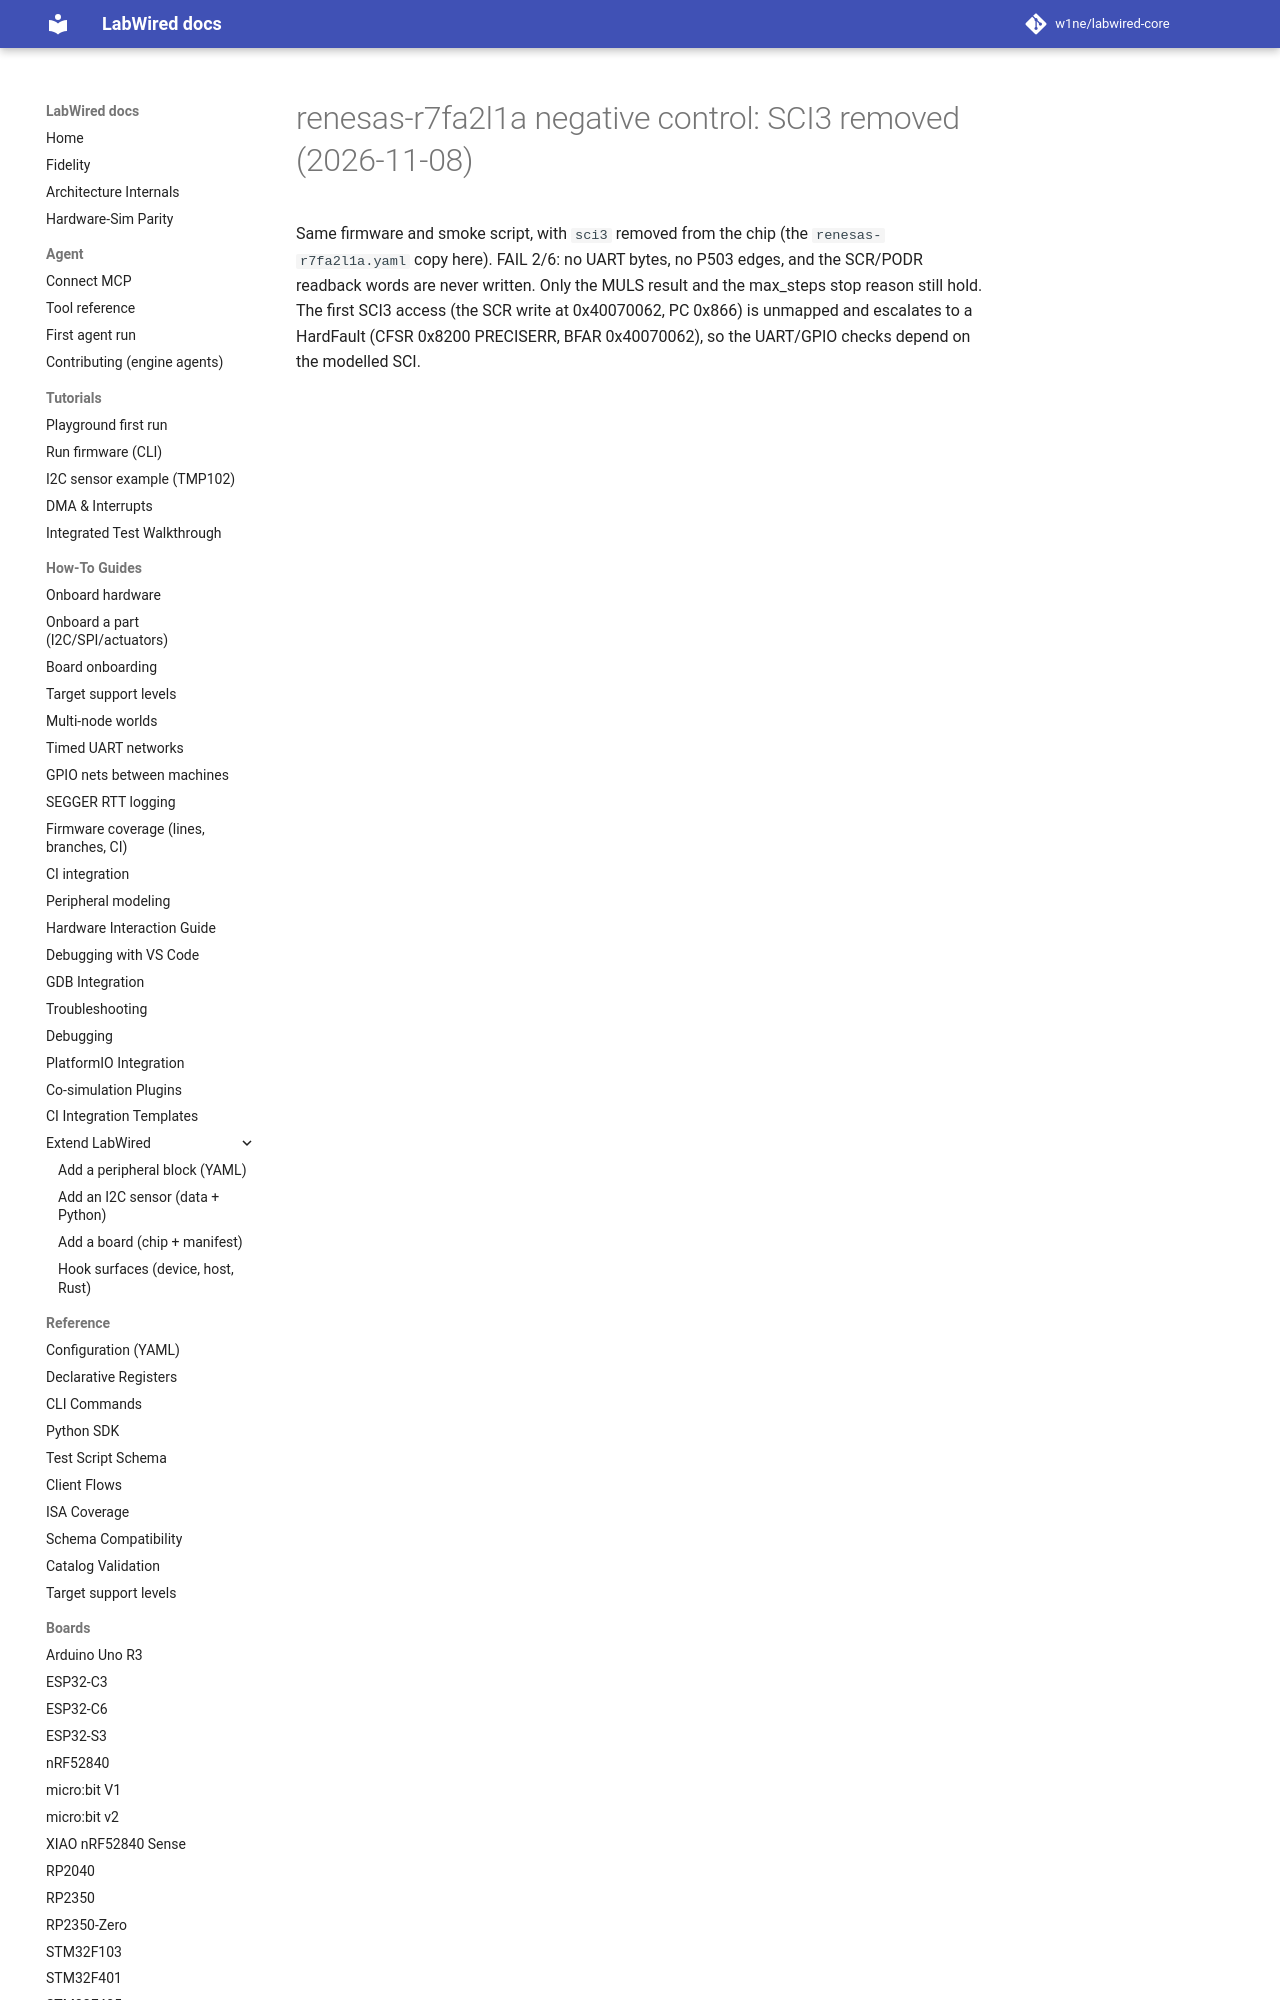

repository: w1ne/labwired-core · page: coverage/renode-onboarding/attempt-history/renesas-r7fa2l1a/2026-11-08-sci3-negative-control/index.html · generator: mkdocs

# renesas-r7fa2l1a negative control: SCI3 removed (2026-11-08)

Same firmware and smoke script, with `sci3` removed from the chip (the
`renesas-r7fa2l1a.yaml` copy here). FAIL 2/6: no UART bytes, no P503 edges,
and the SCR/PODR readba
